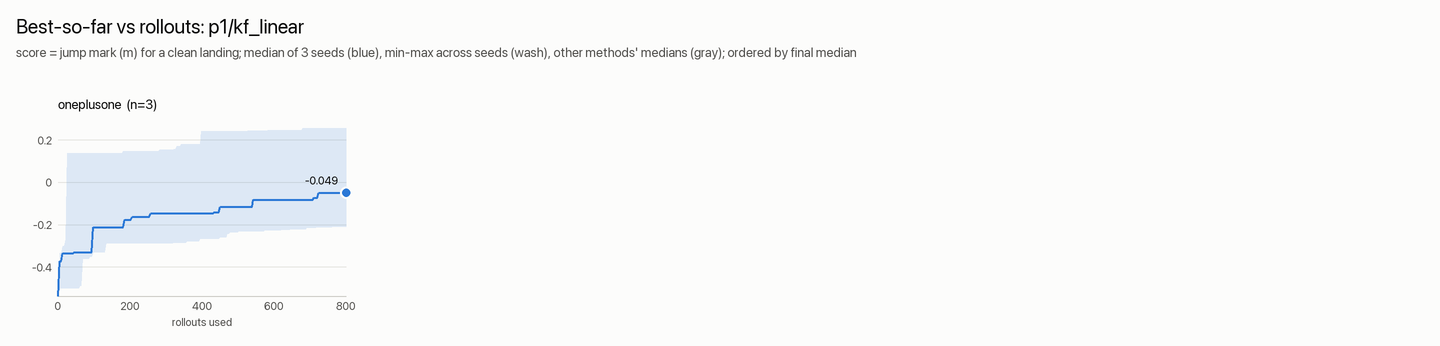

The data file committed next to this chart (first rows):
rollouts, oneplusone_median, oneplusone_min, oneplusone_max
1, -1, -1, -1
5, -0.3738, -0.5, -0.335
9, -0.3738, -0.5, -0.335
13, -0.335, -0.5, -0.3038
17, -0.335, -0.5, -0.3038
21, -0.335, -0.5, -0.27
25, -0.335, -0.5, 0.137
29, -0.335, -0.5, 0.137
33, -0.335, -0.5, 0.137
37, -0.335, -0.5, 0.137
41, -0.335, -0.5, 0.137
45, -0.331, -0.5, 0.137
49, -0.331, -0.5, 0.137
53, -0.331, -0.5, 0.137
57, -0.331, -0.5, 0.137
61, -0.331, -0.4905, 0.137
65, -0.331, -0.4905, 0.137
69, -0.331, -0.362, 0.137
73, -0.331, -0.362, 0.137
77, -0.331, -0.362, 0.137
81, -0.331, -0.362, 0.137
85, -0.331, -0.3618, 0.137
89, -0.331, -0.3518, 0.137
93, -0.331, -0.3518, 0.137
97, -0.2127, -0.331, 0.137
101, -0.2127, -0.331, 0.137
105, -0.2127, -0.331, 0.137
109, -0.2127, -0.331, 0.137
113, -0.2127, -0.331, 0.137
117, -0.2127, -0.331, 0.137
121, -0.2127, -0.331, 0.137
125, -0.2127, -0.331, 0.137
129, -0.2127, -0.331, 0.137
133, -0.2127, -0.289, 0.137
138, -0.2127, -0.289, 0.137
142, -0.2127, -0.289, 0.137
146, -0.2127, -0.289, 0.137
150, -0.2127, -0.289, 0.137
154, -0.2127, -0.289, 0.137
158, -0.2127, -0.289, 0.137
162, -0.2127, -0.289, 0.137
166, -0.2127, -0.289, 0.137
170, -0.2127, -0.289, 0.137
174, -0.2127, -0.289, 0.137
178, -0.2127, -0.289, 0.137
182, -0.2127, -0.289, 0.1467
186, -0.1765, -0.289, 0.1467
190, -0.1765, -0.289, 0.1467
194, -0.1765, -0.289, 0.1467
198, -0.1765, -0.289, 0.1467
202, -0.1765, -0.289, 0.1467
206, -0.1638, -0.289, 0.1467
210, -0.1638, -0.289, 0.1467
214, -0.1638, -0.289, 0.1467
218, -0.1638, -0.289, 0.1467
222, -0.1638, -0.289, 0.1467
226, -0.1638, -0.289, 0.1467
230, -0.1638, -0.289, 0.1467
234, -0.1638, -0.289, 0.1467
238, -0.1638, -0.289, 0.1467
... 140 more rows
